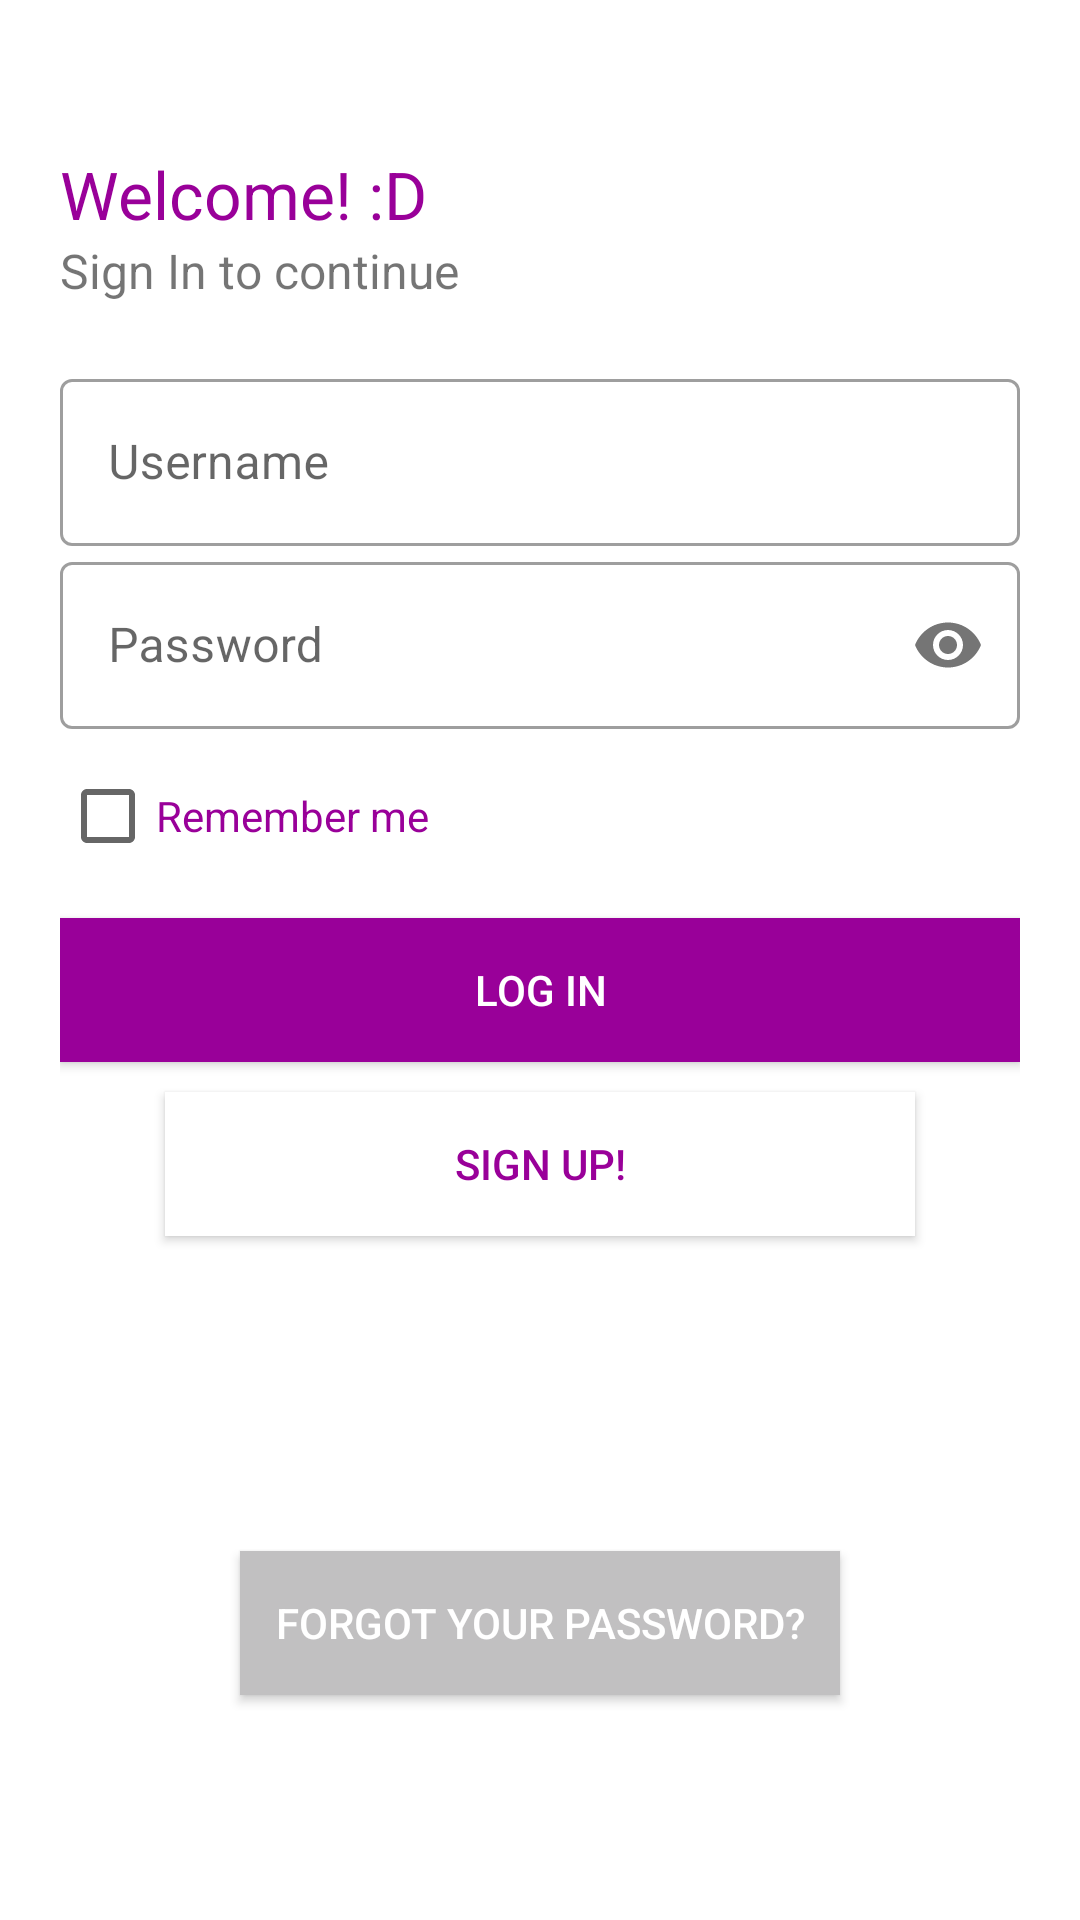

Android layout source for this screen:
<!-- AndroidManifest.xml: application theme Theme.Regengers -->
<!-- res/layout/activity_login.xml -->
<?xml version="1.0" encoding="utf-8"?>
<LinearLayout xmlns:android="http://schemas.android.com/apk/res/android"
    xmlns:app="http://schemas.android.com/apk/res-auto"
    xmlns:tools="http://schemas.android.com/tools"
    android:layout_width="match_parent"
    android:layout_height="match_parent"
    tools:context=".Login"
    android:orientation="vertical"
    android:background="#fff"
    android:padding="20dp"

    >

    <TextView
        android:id="@+id/hello"
        android:layout_width="wrap_content"
        android:layout_height="wrap_content"
        android:paddingTop="30dp"
        android:text="Welcome! :D"
        android:textColor="#909"
        android:textSize="22sp" />

    <TextView
        android:id="@+id/signUpTxt"
        android:layout_width="wrap_content"
        android:layout_height="wrap_content"
        android:text="Sign In to continue"
        android:textSize="16sp" />


    <LinearLayout
        android:layout_width="match_parent"
        android:layout_height="match_parent"
        android:layout_marginTop="20dp"
        android:layout_marginBottom="20dp"
        android:orientation="vertical"
        >

        //username
        <com.google.android.material.textfield.TextInputLayout
            android:layout_height="wrap_content"
            android:layout_width="match_parent"
            android:id="@+id/username"
            android:hint="Username"
            style="@style/Widget.MaterialComponents.TextInputLayout.OutlinedBox"
            >

            <com.google.android.material.textfield.TextInputEditText
                android:layout_width="match_parent"
                android:layout_height="wrap_content"/>




        </com.google.android.material.textfield.TextInputLayout>

        //password
        <com.google.android.material.textfield.TextInputLayout
            android:layout_height="wrap_content"
            android:layout_width="match_parent"
            android:id="@+id/password"
            android:hint="Password"
            app:passwordToggleEnabled="true"
            style="@style/Widget.MaterialComponents.TextInputLayout.OutlinedBox"
            >

            <com.google.android.material.textfield.TextInputEditText
                android:layout_width="match_parent"
                android:layout_height="wrap_content"
                android:inputType="textPassword"/>




        </com.google.android.material.textfield.TextInputLayout>



        <CheckBox
            android:layout_width="match_parent"
            android:layout_height="wrap_content"
            android:layout_marginTop="5dp"
            android:elevation="0dp"
            android:background="#fff"
            android:textColor="#909"
            android:text="Remember me"
            />

        <Button
            android:id="@+id/logInBtn"
            android:layout_width="match_parent"
            android:layout_height="wrap_content"
            android:layout_marginTop="10dp"
            android:layout_marginBottom="5dp"
            android:layout_gravity="center"
            android:background="#909"
            android:text="Log In"
            android:textColor="#fff" />

        <Button
            android:id="@+id/signUpBtn2"
            android:layout_width="250dp"
            android:layout_height="wrap_content"
            android:text="Sign Up!"
            android:layout_gravity="center"
            android:elevation="0dp"
            android:background="#fff"
            android:textColor="#909"
            android:layout_marginTop="5dp"/>

        <Button
            android:layout_width="200dp"
            android:layout_height="wrap_content"
            android:layout_gravity="center"
            android:layout_marginTop="105dp"
            android:background="#C1C0C1"
            android:elevation="0dp"
            android:text="Forgot your password?"
            android:textColor="#fff" />
    </LinearLayout>


</LinearLayout>
<!-- resources referenced by this layout -->
<resources>
  <style name="Theme.Regengers" parent="Theme.MaterialComponents.DayNight.DarkActionBar">
          
          <item name="colorPrimary">@color/bluepurple_regen</item>
          <item name="colorPrimaryVariant">@color/teal_700</item>
          <item name="colorOnPrimary">@color/white</item>
          
          <item name="colorSecondary">@color/teal_200</item>
          <item name="colorSecondaryVariant">@color/teal_700</item>
          <item name="colorOnSecondary">@color/black</item>
          
          <item name="android:statusBarColor" tools:targetApi="l">?attr/colorPrimaryVariant</item>
          
      </style>
  <color name="bluepurple_regen">#211bc4</color>
  <color name="teal_700">#FF018786</color>
  <color name="white">#FFFFFFFF</color>
  <color name="teal_200">#FF03DAC5</color>
  <color name="black">#FF000000</color>
</resources>
